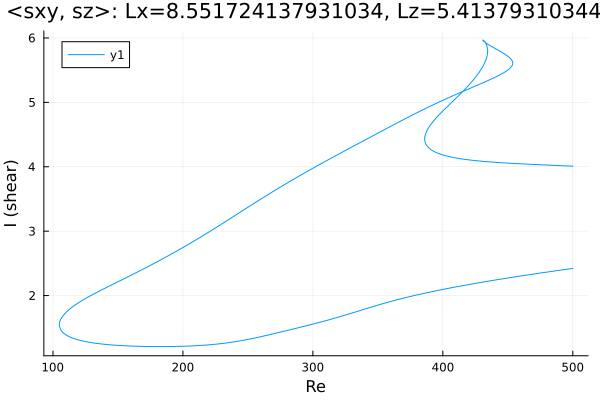

Source data for this figure (header and first rows):
Re, shear
500.0, 4.009
499.3, 4.01
497.8, 4.011
496.4, 4.012
495, 4.014
493.6, 4.015
492.2, 4.016
490.8, 4.017
489.4, 4.018
487.9, 4.02
486.5, 4.021
485.1, 4.022
483.7, 4.023
482.3, 4.025
480.9, 4.026
479.5, 4.027
478, 4.028
476.6, 4.03
475.2, 4.031
473.8, 4.032
472.4, 4.033
471, 4.035
469.6, 4.036
468.1, 4.038
466.7, 4.039
465.3, 4.04
463.9, 4.042
462.5, 4.043
461.1, 4.045
459.7, 4.046
458.2, 4.048
456.8, 4.049
455.4, 4.051
454, 4.052
452.6, 4.054
451.2, 4.055
449.8, 4.057
448.3, 4.059
446.9, 4.061
445.5, 4.062
444.1, 4.064
442.7, 4.066
441.3, 4.068
439.9, 4.07
438.5, 4.072
437, 4.074
435.6, 4.076
434.2, 4.079
432.8, 4.081
431.4, 4.084
430, 4.086
428.6, 4.089
427.1, 4.091
425.7, 4.094
424.3, 4.097
422.9, 4.1
421.5, 4.103
420.1, 4.107
418.7, 4.11
417.2, 4.114
... 851 more rows
